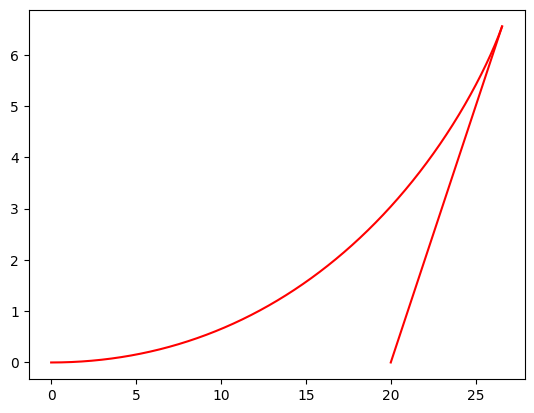

Here is the Python script that generated this plot:
import numpy as np
import random as rand
import matplotlib
from matplotlib import pyplot as plt
plt.rcParams['font.sans-serif']=['SimHei']  # 运行配置参数中的字体（font）为黑体（SimHei）
plt.rcParams['axes.unicode_minus']=False
def get_distance(x1,y1,x2,y2): #计算点到点的距离
    return(np.sqrt(np.power(x1-x2,2)+np.power(y1-y2,2)))
t=0.000001  #时间间隔，取得越小越好
angle=0.0
missile_x=0
missile_y=0  
boat_x=20
boat_y=0  #船的初始位置
v=100  #速度,船速度为v,导弹速度为3v    
missile_range=50 #导弹射程
missile_xlist=[]
missile_ylist=[]
boat_xlist=[]
boat_ylist=[]
missile_xlist.append(missile_x)
missile_ylist.append(missile_y)
boat_xlist.append(boat_x)
boat_ylist.append(boat_y)
missile_distance=0  #导弹移动的距离
boat_distance=0  #船移动的距离
sum_t=0
bound=0.0001  #表示判定船与导弹相撞的边界
flag=0 #表示船与导弹是否相撞
while(True):
    #船先移动:
    boat_x+=(v*t*np.cos(np.pi/4))
    boat_y+=(v*t*np.sin(np.pi/4))  
    #求出导弹移动的方向(求出角度),因为t-->0,所以导弹近似向船与原点的方向移动
    angle=np.arctan((boat_y-missile_y)/(boat_x-missile_x))
    #求出角度后让导弹移动
    missile_x+=(3*v*t*np.cos(angle))
    missile_y+=(3*v*t*np.sin(angle))
    #计算船和导弹移动的距离
    boat_distance=get_distance(boat_x,boat_y,20,0)
    missile_distance=get_distance(missile_x,missile_y,0,0)
    sum_t+=t
    if(get_distance(boat_x,boat_y,missile_x,missile_y)<=bound):
        x_point=boat_x
        y_point=boat_y
        flag=1
        break
    if(missile_distance>missile_range):  #导弹超出射程
        flag=0
        break
    #将导弹和船的坐标添加到列表中
    missile_xlist.append(missile_x)
    missile_ylist.append(missile_y)
    boat_xlist.append(boat_x)
    boat_ylist.append(boat_y)
if(flag==1):
    print(f"导弹可以击中船,击中的船的坐标为:({x_point},{y_point})")
    print(f"导弹飞行的距离为:{get_distance(x_point,y_point,0,0)}")
    print(f"总共用时:{sum_t}")
plt.plot(missile_xlist,missile_ylist,"r-")
plt.plot(boat_xlist,boat_ylist,"r-")
plt.show()

